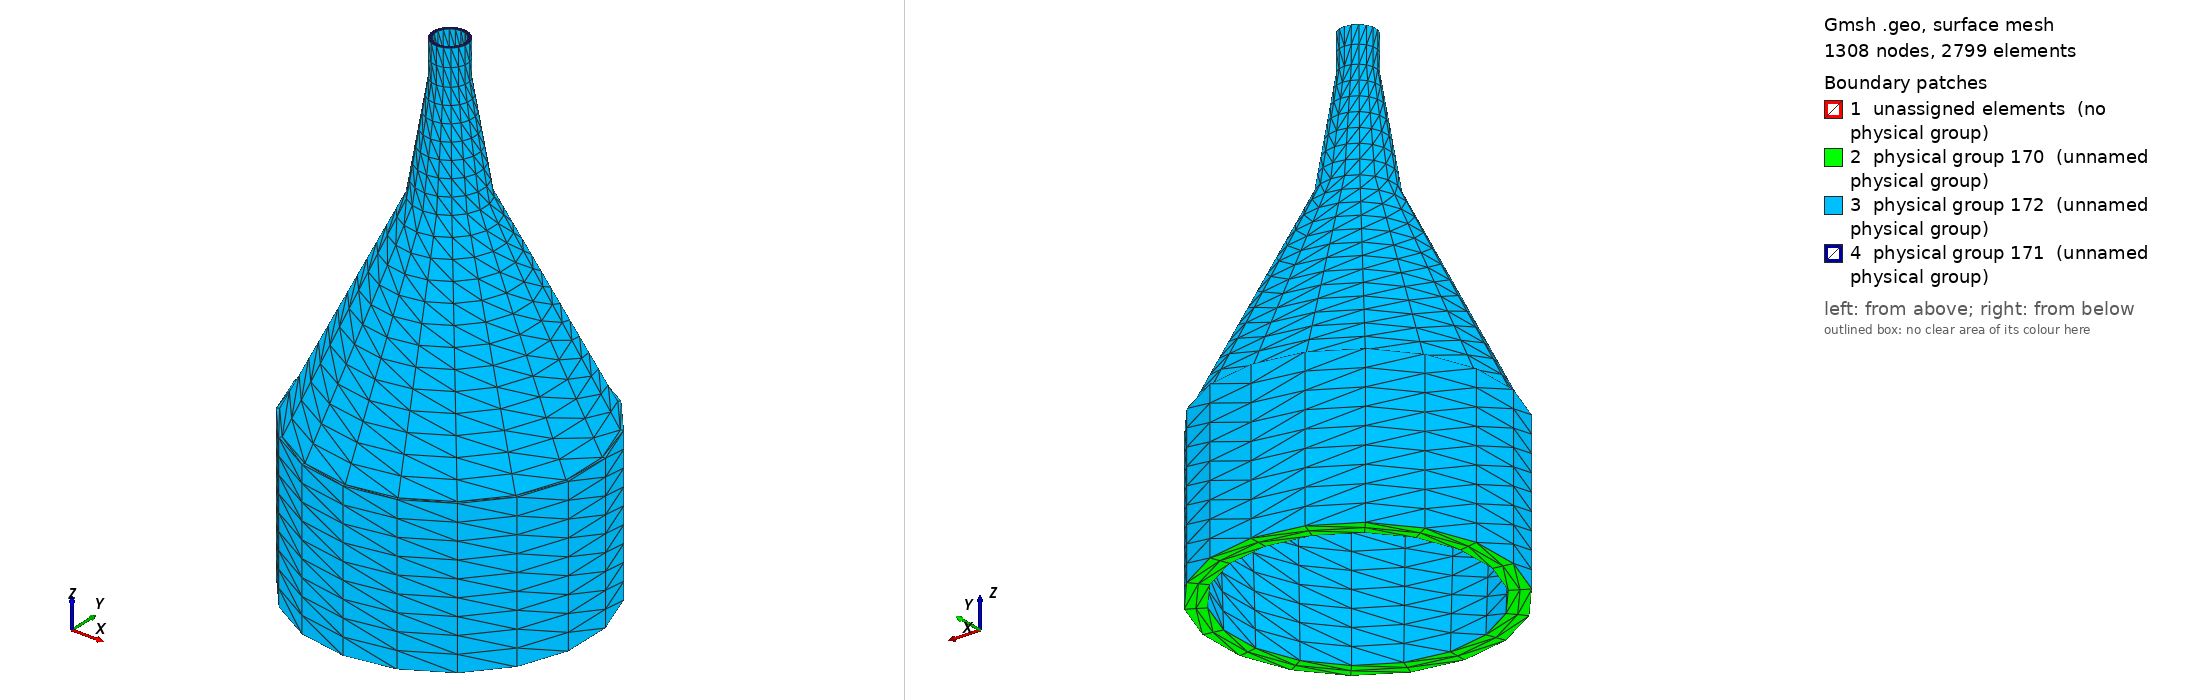

Gmsh geometry script, surface-meshed: 1308 nodes, 2799 surface elements. Boundary patches (legend numbers): 1 unassigned elements (no physical group), 2 physical group 170 (unnamed physical group), 3 physical group 172 (unnamed physical group), 4 physical group 171 (unnamed physical group). Left view from above one corner, right view from below the opposite corner. Legend entries are the model's physical surfaces; 'unassigned elements' are surfaces in no physical group. The drawing asked Gmsh for element sizes between 1% and 20% of the model's largest extent; the script's own settings can give other sizes.

=== tycoelectronics.geo (drawn) ===
Point (1) = {0, 0, 0, 50};
Point (2) = {0, 339.5, 0, 50};
Point (3) = {0, 393, 0, 50};
Point (4) = {0, 393, 434, 50};
Point (5) = {0, 385, 434, 50};
Point (6) = {0, 354.5, 434, 50};
Point (7) = {0, 0, 434, 50};
Point (8) = {0, 100, 1009, 50};
Point (9) = {0, 0, 1009, 50};
Point (10) = {0, 0, 1309, 50};
Point (11) = {0, 50, 1309, 50};
Point (12) = {0, 50, 1409, 50};
Point (13) = {0, 0, 1409, 50};
Point (14) = {0, 40, 1409, 50};
Point (16) = {0, 40, 721.5, 50};
Point (17) = {0, 0, 721.5, 50};
Line (1) = {3, 4};
Line (2) = {5, 4};
Line (3) = {2, 6};
Line (4) = {5, 8};
Line (5) = {8, 11};
Line (6) = {11, 12};
Line (7) = {6, 16};
Line (8) = {16, 14};
Line (9) = {3, 2};
Line (10) = {12, 14};

//surface to be rotated
Line Loop(11) = {9,3,7,8,-10,-6,-5,-4,2,-1};
Plane Surface(12) = {11};

//rotate surface
Extrude { { 0, 0, 1 }, { 0, 0, 0 }, 2*Pi/3 } { Surface { 12 }; Layers { 6 };  }
Extrude { { 0, 0, 1 }, { 0, 0, 0 }, 2*Pi/3 } { Surface { 64 }; Layers { 6 };  }
Extrude { { 0, 0, 1 }, { 0, 0, 0 }, 2*Pi/3 } { Surface { 116 }; Layers { 6 }; }

// REMOVED THIS
//Surface Loop(168) = {167,131,135,139,143,147,151,155,159,163,63,27,31,35,39,43,47,51,55,59,83,87,91,95,99,103,107,111,115,79};
//Volume(169) = {168};

//inlet
Physical Surface(170) = {131,27,79};
//outlet
Physical Surface(171) = {43,147,95};
//walls
Physical Surface(172) = {143,39,155,103,51,47,151,91,99,159,107,55,139,35,87,59,163,111,167,135,83,115,31,63};

Physical Volume(172) = {169};
